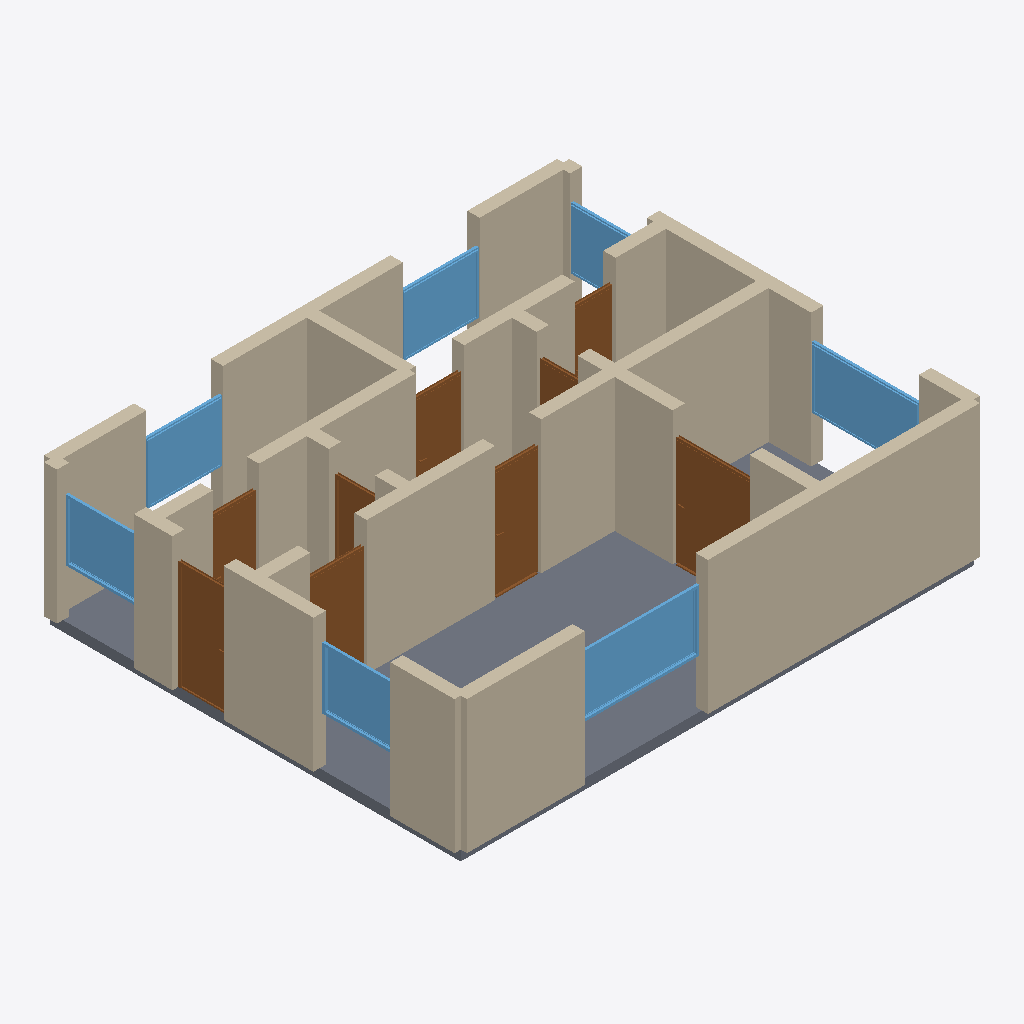
Isometric view of an IFC building model (IFC-SPF (STEP), schema IFC4, length unit metre), seen from the south-west, elements coloured by IFC class: 30 walls (beige), 9 doors (brown), 7 windows (light blue), 1 slab (grey).
Extent 10.2 m × 8.2 m × 2.8 m (x, y, z). Storeys (1): Ground Floor at 0.00 m. Elements (47): 30 IfcWall, 9 IfcDoor, 7 IfcWindow, 1 IfcSlab.

HEADER;
FILE_DESCRIPTION(('ViewDefinition[DesignTransferView]'),'2;1');
FILE_NAME('/dev/null','2026-05-05T15:30:11+05:30',(''),(''),'IfcOpenShell 0.8.5','IfcOpenShell 0.8.5','Nobody');
FILE_SCHEMA(('IFC4'));
ENDSEC;
DATA;
#1=IFCPROJECT('0VEfGYNkr9zBVUNrJm$EiK',$,'A practical Augsburg Drei-Zimmerwohnung in a Wohnungsbaugeno',$,$,$,$,(#10),#5);
#12=IFCSITE('3q1rHH07r25xUGzf5wubmZ',$,'Site',$,$,$,$,$,$,$,$,$,$,$);
#13=IFCBUILDING('3BsATK9E9CcheyMTCqbZzD',$,'Building',$,$,$,$,$,$,$,$,$);
#16=IFCBUILDINGSTOREY('1EpDzsMf1EvP0Bnt65cVkE',$,'Ground Floor',$,$,#22,$,$,$,$);
#46=IFCWALL('3Ipk66zIH6rvNIHRcSwCrr',$,'Exterior Wall',$,$,#67,#62,$,$);
#2017=IFCSLAB('1t94V3aIDC4gnaO6yue8Xt',$,'Floor',$,$,#2034,#2029,$,.FLOOR.);
#23=IFCWALL('0w8u6BATn5cf6Ca8JZGUw9',$,'Exterior Wall',$,$,#45,#39,$,$);
#156=IFCWALL('22$BC_AVb5BwmROyaHfUbi',$,'Exterior Wall',$,$,#177,#172,$,$);
#244=IFCWALL('3NElisT9z4kB4q9G7SBo4I',$,'Exterior Wall',$,$,#265,#260,$,$);
#420=IFCWALL('1PNcgq1NP19hkX5qTtRUU3',$,'Interior Wall',$,$,#441,#436,$,$);
#90=IFCWALL('3$QkORcl19bhIjlAw5LGXI',$,'Exterior Wall',$,$,#111,#106,$,$);
#354=IFCWALL('3UuxsO5O19mwJu6qjeyeNg',$,'Interior Wall',$,$,#375,#370,$,$);
#332=IFCWALL('36QsZ7UyjFJwMQ08DKaHYI',$,'Interior Wall',$,$,#353,#348,$,$);
#266=IFCWALL('0EJYNG1DDDV8lSXVVHvNm7',$,'Exterior Wall',$,$,#287,#282,$,$);
#310=IFCWALL('2mxysosHLBxAJIw4LfaEkY',$,'Interior Wall',$,$,#331,#326,$,$);
#134=IFCWALL('1zkg0mDCD7$hdZUaUPjrJB',$,'Exterior Wall',$,$,#155,#150,$,$);
#376=IFCWALL('1EWLYma_5AQ8Nq7dI1cx4o',$,'Interior Wall',$,$,#397,#392,$,$);
#1449=IFCWINDOW('08KZ42_656kACkpLc7l6fY',$,'Window',$,$,#1503,#1498,$,1.2,2.4,$,$,$);
#178=IFCWALL('0zfWv_J19FhfMl04CGAbnE',$,'Exterior Wall',$,$,#199,#194,$,$);
#486=IFCWALL('0PbTp0N1n7IvTZn7lOn0mj',$,'Interior Wall',$,$,#507,#502,$,$);
#222=IFCWALL('2RmrVyE$15twpy2IcoNZ58',$,'Exterior Wall',$,$,#243,#238,$,$);
#508=IFCWALL('1vsAhYzr93Mxnk6fiRRGz2',$,'Interior Wall',$,$,#529,#524,$,$);
#1559=IFCWINDOW('2pLvBZTzHFCwmGogcfUfrj',$,'Window',$,$,#1613,#1608,$,1.2,2.1,$,$,$);
#1109=IFCDOOR('30Vo3_VzX4lPIWnslBzhlV',$,'Door',$,$,#1193,#1188,$,2.1,1.5,$,$,$);
#618=IFCWALL('31JD_P6Hj99vCKZKfWfirh',$,'Interior Wall',$,$,#639,#634,$,$);
#574=IFCWALL('14Y99WVK1Af8QIz$kpb5mq',$,'Interior Wall',$,$,#595,#590,$,$);
#662=IFCWALL('0UeD1AKPH129P_bMVoaty_',$,'Interior Wall',$,$,#683,#678,$,$);
#684=IFCDOOR('1bUGrvFsjFq95Iq6QWN7c$',$,'Door',$,$,#768,#763,$,2.1,1.0,$,$,$);
#939=IFCDOOR('3kB8L1ca53jRvGXcoD8ppl',$,'Door',$,$,#1023,#1018,$,2.1,0.9,$,$,$);
#1724=IFCWINDOW('3PPE8x64PEzO1ZLBUtf8Yl',$,'Window',$,$,#1778,#1773,$,1.2,1.5,$,$,$);
#1669=IFCWINDOW('2XC2mT2Tv4EhptnoJC1I1M',$,'Window',$,$,#1723,#1718,$,1.2,1.5,$,$,$);
#1614=IFCWINDOW('29FyuY8lX8qR$XNV28X9rg',$,'Window',$,$,#1668,#1663,$,1.2,1.5,$,$,$);
#1504=IFCWINDOW('0geuySjUDCYx$if8tmjEIz',$,'Window',$,$,#1558,#1553,$,1.2,1.5,$,$,$);
#769=IFCDOOR('0Nyf1Ar5P2ch6QZU$fkN3P',$,'Door',$,$,#853,#848,$,2.1,1.1,$,$,$);
#530=IFCWALL('2TEtWT7UX5O8ReT5W6sxuv',$,'Interior Wall',$,$,#551,#546,$,$);
#200=IFCWALL('3g5qe3OmfA$BhSw0Epb9g2',$,'Exterior Wall',$,$,#221,#216,$,$);
#1279=IFCDOOR('0mCGYpY7X8Bxn5fjI5lw9V',$,'Door',$,$,#1363,#1358,$,2.1,0.9,$,$,$);
#464=IFCWALL('18cxMsIxXFdhiDS6mlPeZ4',$,'Interior Wall',$,$,#485,#480,$,$);
#640=IFCWALL('0WI5pjIzb1F96qYqsiDn_f',$,'Interior Wall',$,$,#661,#656,$,$);
#1194=IFCDOOR('2$oJAAZ3r1_gNp5ZBKb0kb',$,'Door',$,$,#1278,#1273,$,2.1,0.9,$,$,$);
#596=IFCWALL('0GH$AMcAf8_hwtXYEy1pIy',$,'Interior Wall',$,$,#617,#612,$,$);
#1779=IFCWINDOW('2Gto60VnrF5xuWcAJTxGaF',$,'Window',$,$,#1833,#1828,$,1.2,1.5,$,$,$);
#288=IFCWALL('33IbdH3EDClvk4KYQWmwHC',$,'Interior Wall',$,$,#309,#304,$,$);
#1364=IFCDOOR('01PHQhNH9CRvgfx2Per4H2',$,'Door',$,$,#1448,#1443,$,2.1,0.8,$,$,$);
#854=IFCDOOR('36mvcFOrL5YuFTx8uP2WfK',$,'Door',$,$,#938,#933,$,2.1,0.9,$,$,$);
#68=IFCWALL('1IG5npeXH4zRgpYEgN_AOC',$,'Exterior Wall',$,$,#89,#84,$,$);
#398=IFCWALL('3QB1gaJrXBJAXvw5QefisW',$,'Interior Wall',$,$,#419,#414,$,$);
#112=IFCWALL('27eqO4_B13X8z5C8WHDsQa',$,'Exterior Wall',$,$,#133,#128,$,$);
#1024=IFCDOOR('3L6W$03dTBC9oeuE0QJOCg',$,'Door',$,$,#1108,#1103,$,2.1,0.8,$,$,$);
#442=IFCWALL('0ghHaETUHAovxJs7w0k$m3',$,'Interior Wall',$,$,#463,#458,$,$);
#552=IFCWALL('2ipbVrtRn4Rv5lUQj4KOAL',$,'Interior Wall',$,$,#573,#568,$,$);
ENDSEC;
